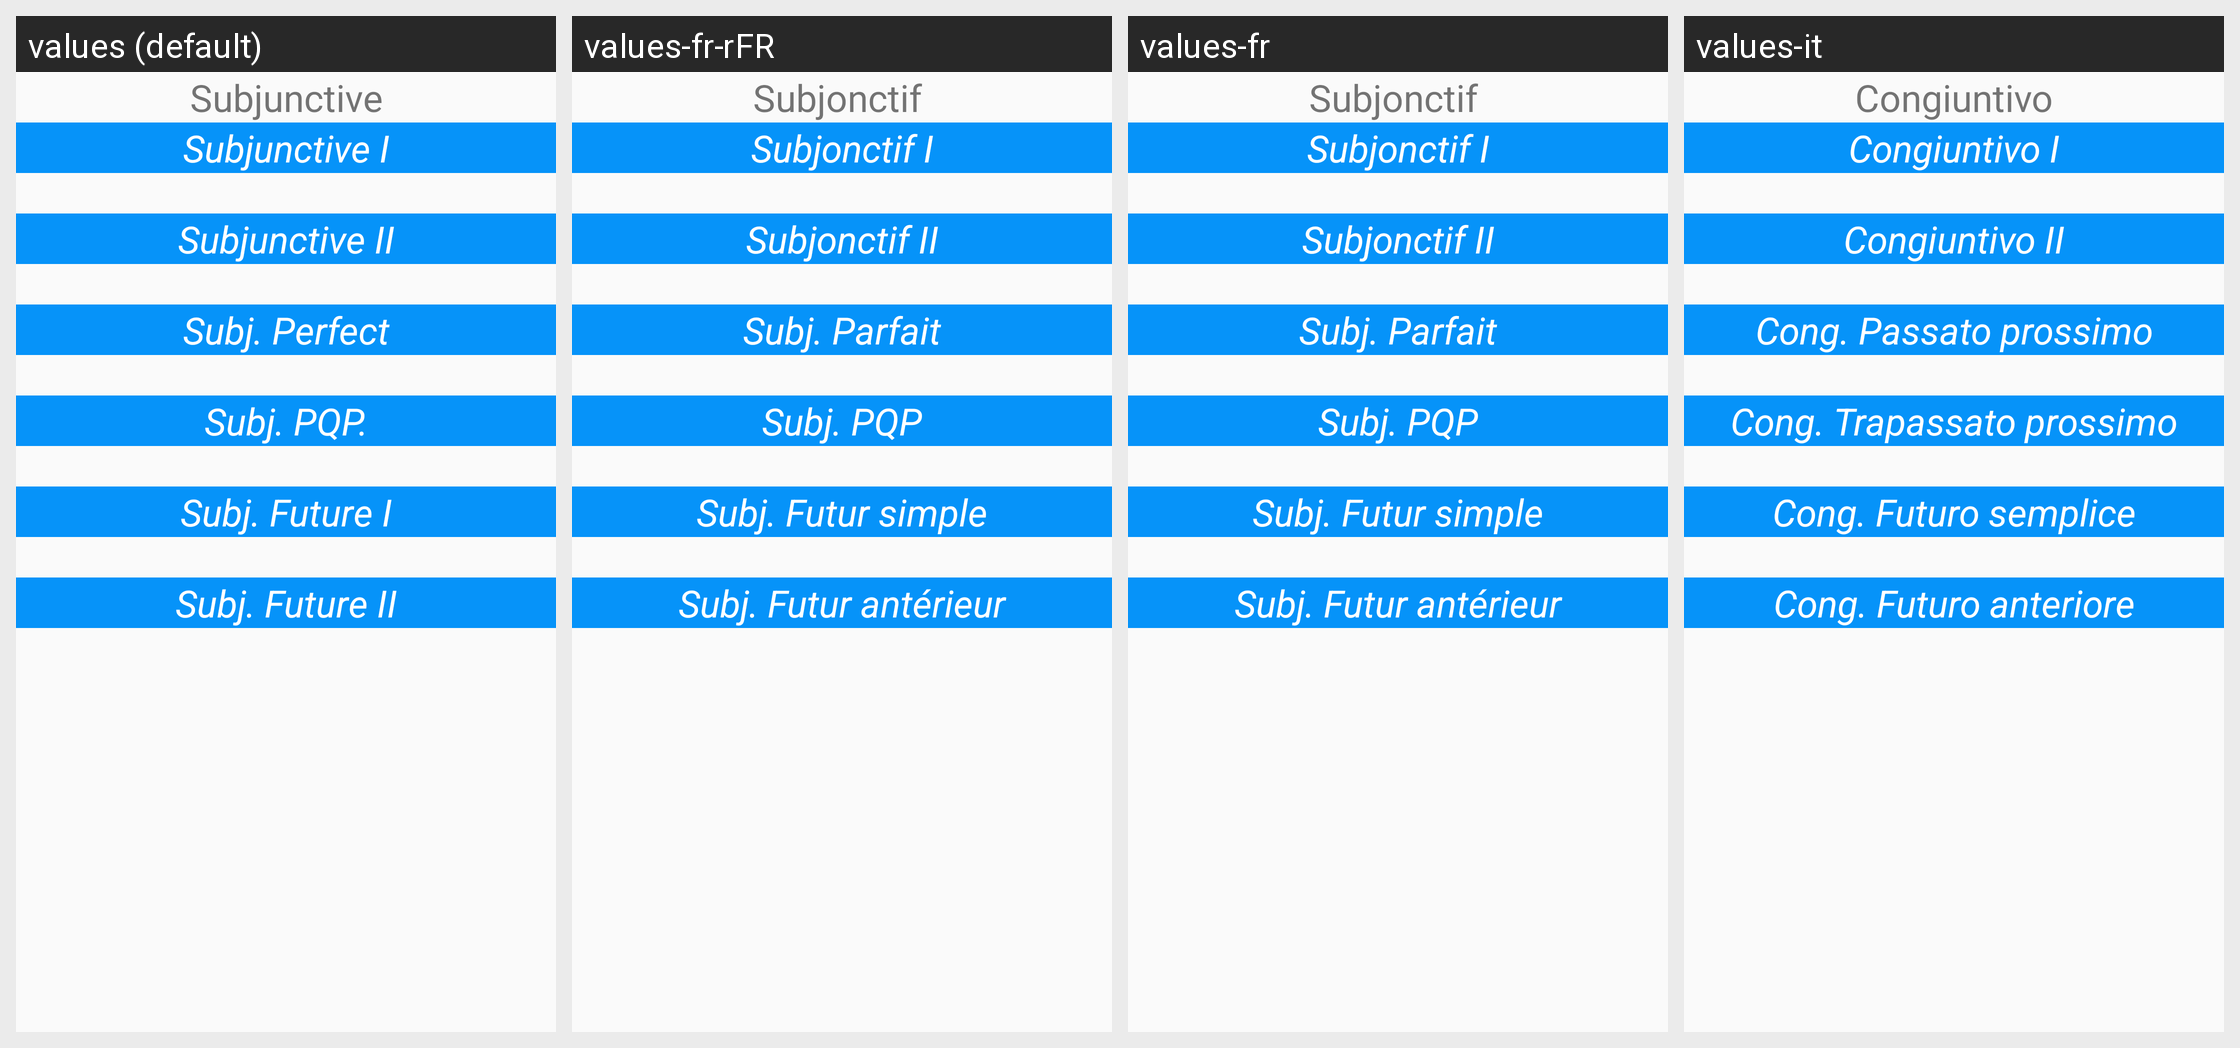

This grid shows one Android layout under several languages. Give, for every string resource on the screen, its name, the default text and each shown locale's text.
Android screen res/layout/fragment_subj_tab.xml rendered under 4 locales, left to right: values (default), values-fr-rFR, values-fr, values-it. Device: Nexus 5 (rendered at 1080×1920; each locale shown at half size, 540×960, under a caption strip naming it); theme AppTheme.
Other locales in the repository, not shown: values-de, values-es.
Strings drawn on this screen, with the default value and each locale's value (text and hints the layout hard-codes, and strings that could not be matched under every locale, appear in the picture but are not listed):

subjunctiveOne
  values: Subjunctive I
  values-fr-rFR: Subjonctif I
  values-fr: Subjonctif I
  values-it: Congiuntivo I

subjunctiveTwo
  values: Subjunctive II
  values-fr-rFR: Subjonctif II
  values-fr: Subjonctif II
  values-it: Congiuntivo II

subjunctivePerfect
  values: Subj. Perfect
  values-fr-rFR: Subj. Parfait
  values-fr: Subj. Parfait
  values-it: Cong. Passato prossimo

subjunctivePluPerfect
  values: Subj. PQP.
  values-fr-rFR: Subj. PQP
  values-fr: Subj. PQP
  values-it: Cong. Trapassato prossimo

subjunctiveFutureOne
  values: Subj. Future I
  values-fr-rFR: Subj. Futur simple
  values-fr: Subj. Futur simple
  values-it: Cong. Futuro semplice

subjunctiveFutureTwo
  values: Subj. Future II
  values-fr-rFR: Subj. Futur antérieur
  values-fr: Subj. Futur antérieur
  values-it: Cong. Futuro anteriore
